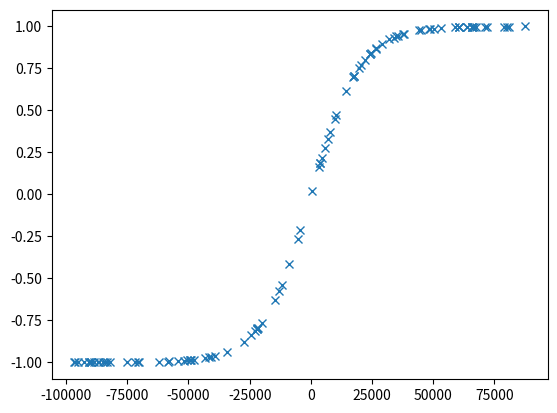

Write the Python code that produced this figure.

from math import e
from random import randint
import matplotlib.pyplot as plt


def normalise_evaluation(eval):
    scale = 0.0001
    return (e**(scale * eval) - 1)/(e**(scale * eval) + 1)


if __name__ == "__main__":
    infinity = 99999

    input_evaluations = []
    for i in range(100):
        input_evaluations.append(randint(-infinity, infinity))

    evaluation_slider_center = []
    for input in input_evaluations:
        evaluation_slider_center.append(normalise_evaluation(input))

    plt.plot(input_evaluations, evaluation_slider_center, "x")
    plt.show()
